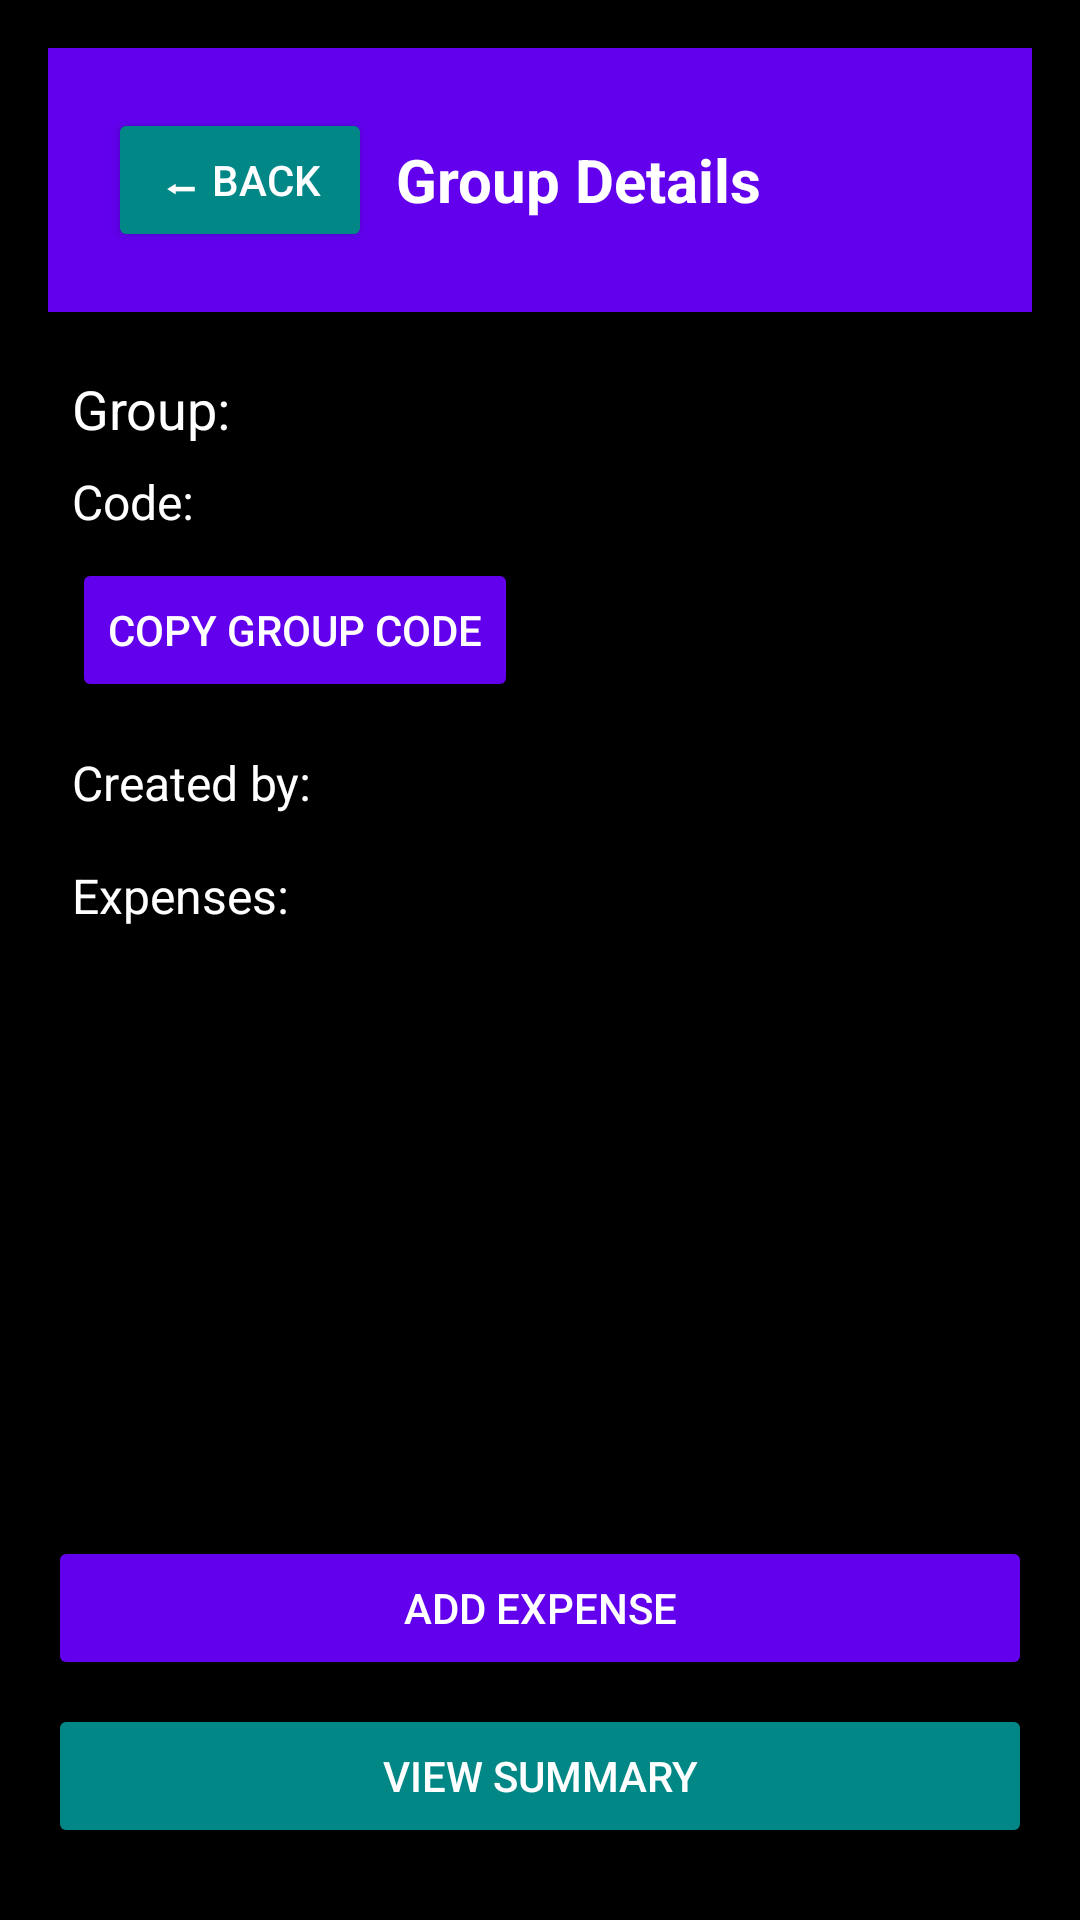

This screen was rendered from an Android layout file. Write that file and the resources it references.
<!-- AndroidManifest.xml: application theme Theme.XpenseSplitter.NoActionBar -->
<!-- res/layout/activity_group_details.xml -->
<?xml version="1.0" encoding="utf-8"?>
<LinearLayout xmlns:android="http://schemas.android.com/apk/res/android"
    xmlns:tools="http://schemas.android.com/tools"
    android:orientation="vertical"
    android:layout_width="match_parent"
    android:layout_height="match_parent"
    android:background="@android:color/background_dark"
    android:padding="16dp"
    tools:context=".GroupDetailsActivity">

    
    <LinearLayout
        android:layout_width="match_parent"
        android:layout_height="wrap_content"
        android:orientation="horizontal"
        android:gravity="center_vertical"
        android:padding="12dp"
        android:background="@color/purple_500">

        
        <Button
            android:id="@+id/buttonBack"
            android:layout_width="wrap_content"
            android:layout_height="wrap_content"
            android:text="⬅ Back"
            android:textColor="@android:color/white"
            android:backgroundTint="@color/teal_700"
            android:layout_margin="8dp" />


        
        <TextView
            android:layout_width="wrap_content"
            android:layout_height="wrap_content"
            android:text="Group Details"
            android:textColor="@android:color/white"
            android:textSize="20sp"
            android:textStyle="bold" />
    </LinearLayout>

    
    <ScrollView
        android:layout_width="match_parent"
        android:layout_height="0dp"
        android:layout_weight="1"
        android:fillViewport="true"
        android:layout_marginTop="12dp">

        <LinearLayout
            android:layout_width="match_parent"
            android:layout_height="wrap_content"
            android:orientation="vertical"
            android:padding="8dp">

            
            <TextView
                android:id="@+id/textGroupName"
                android:layout_width="wrap_content"
                android:layout_height="wrap_content"
                android:text="Group: "
                android:textSize="18sp"
                android:textColor="@android:color/white"
                android:layout_marginBottom="8dp" />



            
            <TextView
                android:id="@+id/textGroupCode"
                android:layout_width="wrap_content"
                android:layout_height="wrap_content"
                android:text="Code: "
                android:textSize="16sp"
                android:textColor="@android:color/white"
                android:layout_marginBottom="8dp" />

            <Button
                android:id="@+id/buttonCopyCode"
                android:layout_width="wrap_content"
                android:layout_height="wrap_content"
                android:text="Copy Group Code"
                android:textColor="@android:color/white"
                android:backgroundTint="@color/purple_500"
                android:layout_marginBottom="16dp" />

            
            <TextView
                android:id="@+id/textCreatedBy"
                android:layout_width="wrap_content"
                android:layout_height="wrap_content"
                android:text="Created by: "
                android:textSize="16sp"
                android:textColor="@android:color/white"
                android:layout_marginBottom="16dp" />

            
            <TextView
                android:id="@+id/textExpensesHeader"
                android:layout_width="match_parent"
                android:layout_height="wrap_content"
                android:text="Expenses:"
                android:textColor="@android:color/white"
                android:textSize="16sp"
                android:layout_marginBottom="8dp" />

            
            <androidx.recyclerview.widget.RecyclerView
                android:id="@+id/recyclerExpenses"
                android:layout_width="match_parent"
                android:layout_height="wrap_content"
                android:layout_marginBottom="16dp" />

        </LinearLayout>
    </ScrollView>

    
    <LinearLayout
        android:layout_width="match_parent"
        android:layout_height="wrap_content"
        android:orientation="vertical"
        android:layout_marginTop="8dp">

        <Button
            android:id="@+id/buttonAddExpense"
            android:layout_width="match_parent"
            android:layout_height="wrap_content"
            android:text="Add Expense"
            android:backgroundTint="@color/purple_500"
            android:textColor="@android:color/white"
            android:layout_marginBottom="8dp" />

        <Button
            android:id="@+id/buttonViewSummary"
            android:layout_width="match_parent"
            android:layout_height="wrap_content"
            android:text="View Summary"
            android:backgroundTint="@color/teal_700"
            android:textColor="@android:color/white"
            android:layout_marginBottom="8dp" />

        <Button
            android:id="@+id/btnDeleteGroup"
            android:layout_width="match_parent"
            android:layout_height="wrap_content"
            android:text="DELETE GROUP"
            android:backgroundTint="@android:color/holo_red_dark"
            android:textColor="@android:color/white"
            android:layout_marginTop="8dp"
            android:visibility="gone" />

    </LinearLayout>

</LinearLayout>
<!-- resources referenced by this layout -->
<resources>
  <style name="Theme.XpenseSplitter.NoActionBar">
          <item name="windowActionBar">false</item>
          <item name="windowNoTitle">true</item>
      </style>
  <!-- not gathered from this repository: default colours our renderer supplied (Android Studio template values) -->
  <color name="purple_500">#FF6200EE</color>
  <color name="teal_700">#FF018786</color>
</resources>
